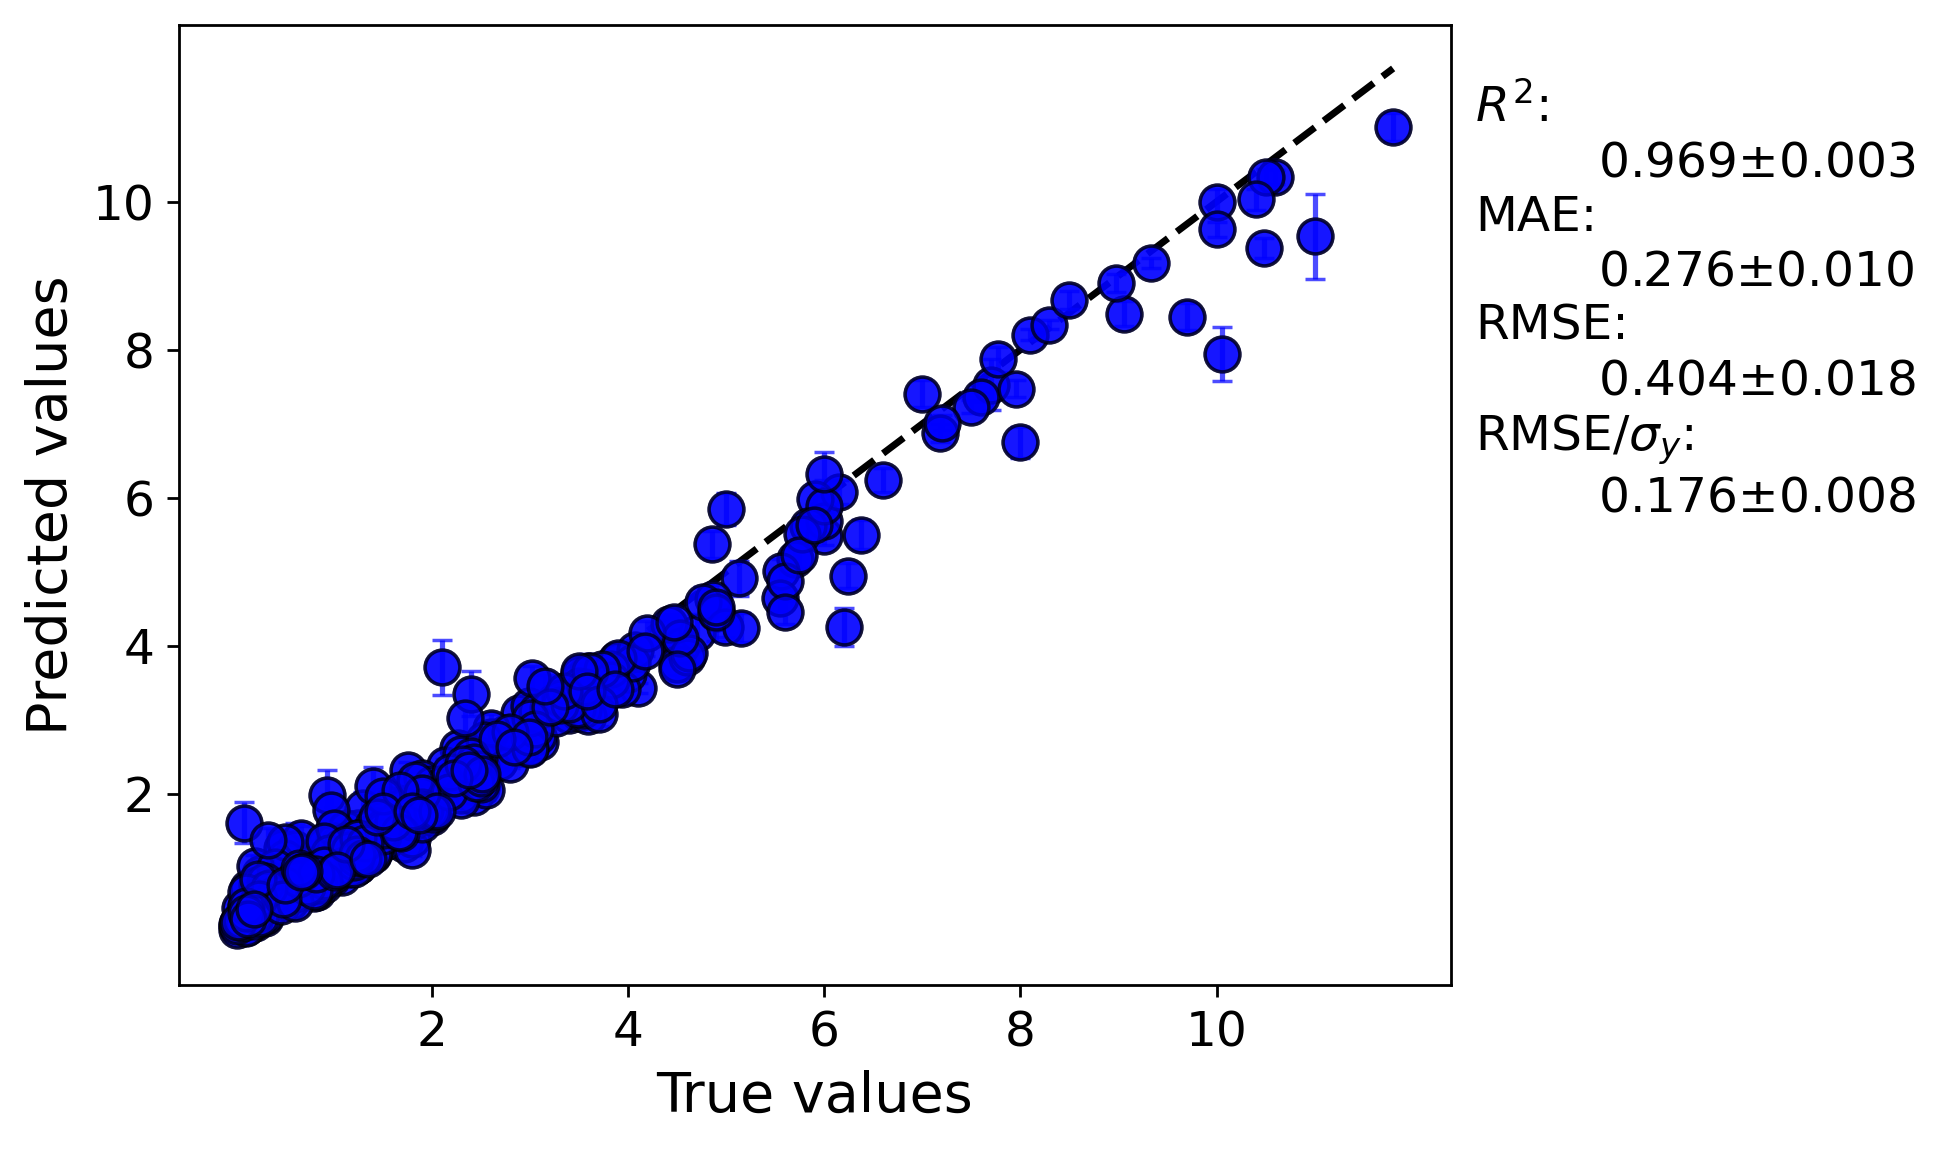

The table this chart was drawn from, first rows:
y true, average predicted values, error bar values
3.485, 3.525, 0.09174
3.9, 3.788, 0.05937
0.95, 0.9955, 0.09472
0.13, 0.3803, 0.04521
0.064, 0.3403, 0.07667
0.82, 1.138, 0.1332
0.4, 0.5053, 0.02192
1.919, 1.676, 0.1056
9.7, 8.444, 0.1801
4.1, 3.429, 0.06744
3.1, 2.702, 0.1256
2.5, 2.074, 0.0992
2.6, 2.766, 0.0875
1.215, 1.306, 0.05598
4.0, 3.62, 0.1527
2.48, 2.519, 0.06868
1.77, 1.672, 0.05462
0.48, 0.5614, 0.05242
2.4, 2.12, 0.08529
0.93, 1.978, 0.3426
8.0, 6.749, 0.2132
2.0, 2.136, 0.1175
7.0, 7.404, 0.1836
9.06, 8.488, 0.1673
5.13, 4.912, 0.2388
3.88, 3.811, 0.1886
3.6, 3.505, 0.1151
3.4, 3.061, 0.116
2.89, 3.088, 0.162
0.67, 0.9372, 0.1484
0.015, 0.1589, 0.04274
1.962, 2.078, 0.07543
2.755, 2.818, 0.08701
1.2, 1.4, 0.06289
0.21, 0.5353, 0.05904
0.145, 0.2636, 0.0431
6.245, 4.946, 0.1667
3.7, 3.562, 0.1634
2.26, 2.623, 0.08863
10.0, 9.999, 0.1721
7.7, 7.527, 0.3433
6.0, 5.477, 0.11
4.87, 4.632, 0.1013
4.07, 3.946, 0.1371
0.46, 0.8196, 0.06401
1.0, 0.9134, 0.07032
5.7, 5.173, 0.1525
3.562, 3.476, 0.1188
1.75, 2.325, 0.1059
1.0, 1.226, 0.0575
2.417, 2.361, 0.1237
0.45, 0.5407, 0.05443
1.714, 1.32, 0.06078
1.517, 1.353, 0.1819
0.13, 0.4104, 0.06873
0.52, 0.8184, 0.06484
1.25, 1.02, 0.0682
4.85, 5.37, 0.1822
0.7, 1.052, 0.07012
2.68, 2.435, 0.1079
... 360 more rows
